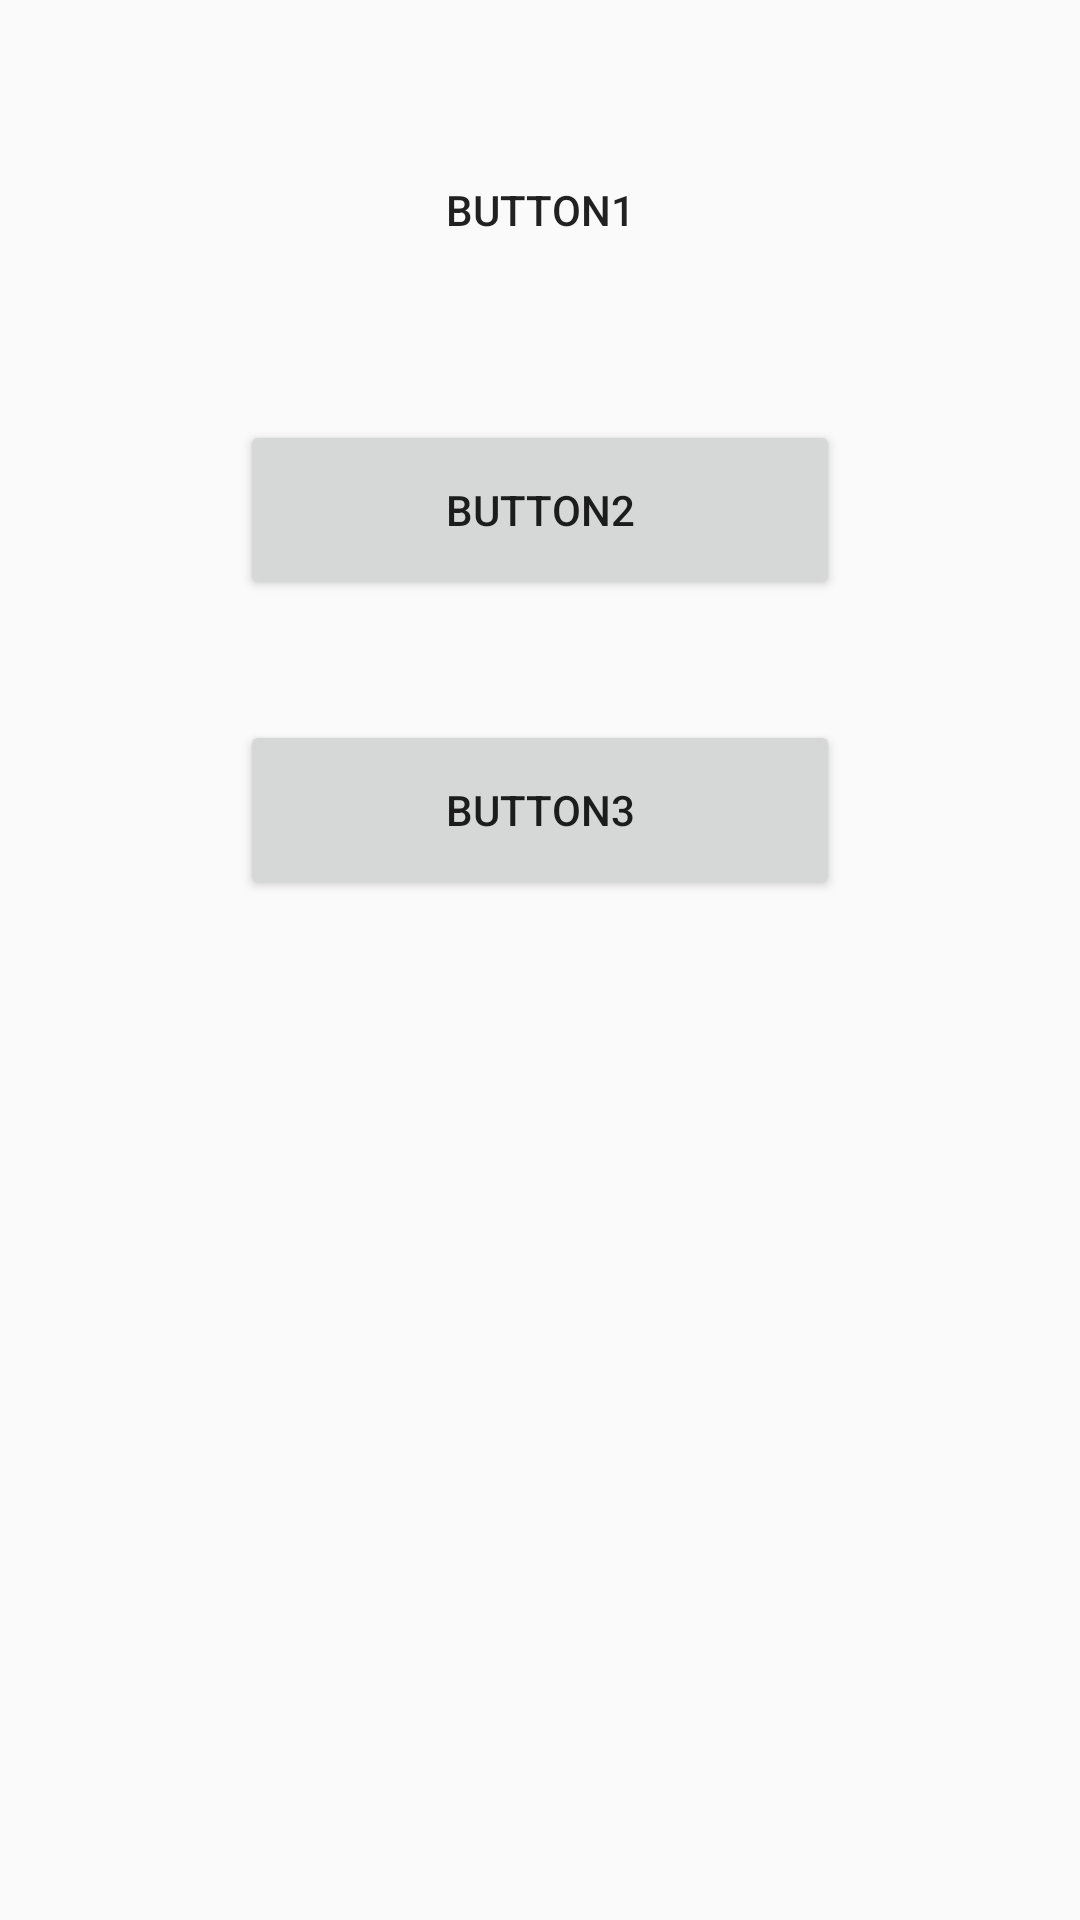

Reconstruct the res/layout file that produces this screen, plus the resources it refers to.
<!-- AndroidManifest.xml: application theme Theme.Helloworld -->
<!-- res/layout/activity_main.xml -->
<?xml version="1.0" encoding="utf-8"?>
<LinearLayout xmlns:android="http://schemas.android.com/apk/res/android"
    xmlns:tools="http://schemas.android.com/tools"
    android:layout_width="match_parent"
    android:layout_height="match_parent"
    tools:context=".MainActivity"
    android:orientation="vertical"
    android:gravity="center_horizontal">

    <Button
        android:layout_width="200dp"
        android:layout_height="60dp"
        android:background=""
        android:text="@string/button1_text"
        android:layout_marginTop="40dp"/>

    <Button
        android:layout_width="200dp"
        android:layout_height="60dp"
        android:layout_marginTop="40dp"
        android:text="@string/button2_text"/>

    <Button
        android:layout_width="200dp"
        android:layout_height="60dp"
        android:layout_marginTop="40dp"
        android:text="@string/button3_text"/>

</LinearLayout>
<!-- resources referenced by this layout -->
<resources>
  <string name="button1_text" translatable="false">button1</string>
  <string name="button2_text" translatable="false">button2</string>
  <string name="button3_text" translatable="false">button3</string>
  <style name="Theme.Helloworld" parent="Base.Theme.AppCompat.Light.DarkActionBar">
          
          <item name="colorPrimary">@color/purple_500</item>
          <item name="colorPrimaryVariant">@color/purple_700</item>
          <item name="colorOnPrimary">@color/white</item>
          
          <item name="colorSecondary">@color/teal_200</item>
          <item name="colorSecondaryVariant">@color/teal_700</item>
          <item name="colorOnSecondary">@color/black</item>
          
          <item name="android:statusBarColor" tools:targetApi="l">?attr/colorPrimaryVariant</item>
          
      </style>
  <!-- not gathered from this repository: default colours our renderer supplied (Android Studio template values) -->
  <color name="purple_500">#FF6200EE</color>
  <color name="purple_700">#FF3700B3</color>
  <color name="teal_200">#FF03DAC5</color>
  <color name="teal_700">#FF018786</color>
  <color name="black">#FF000000</color>
  <color name="white">#FFFFFFFF</color>
</resources>
